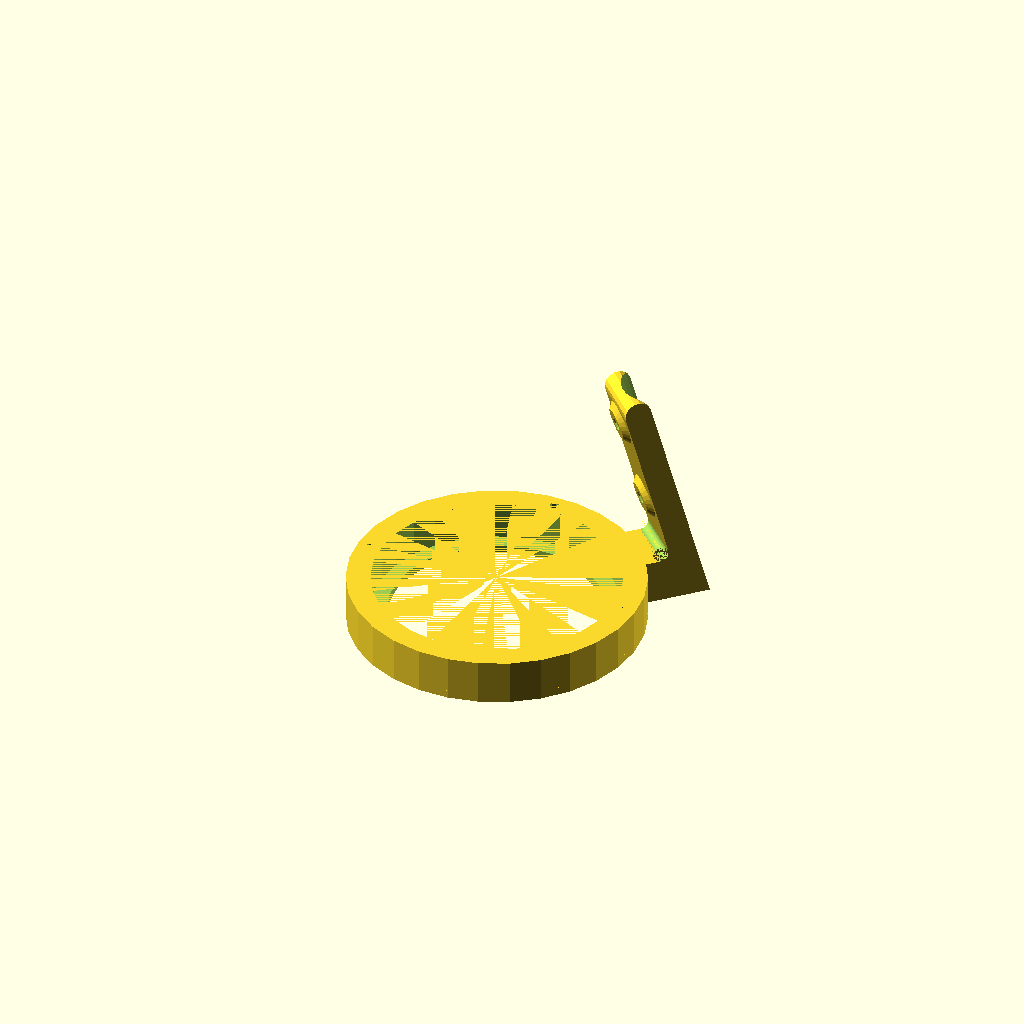
Cell 1: the model at its default parameters.
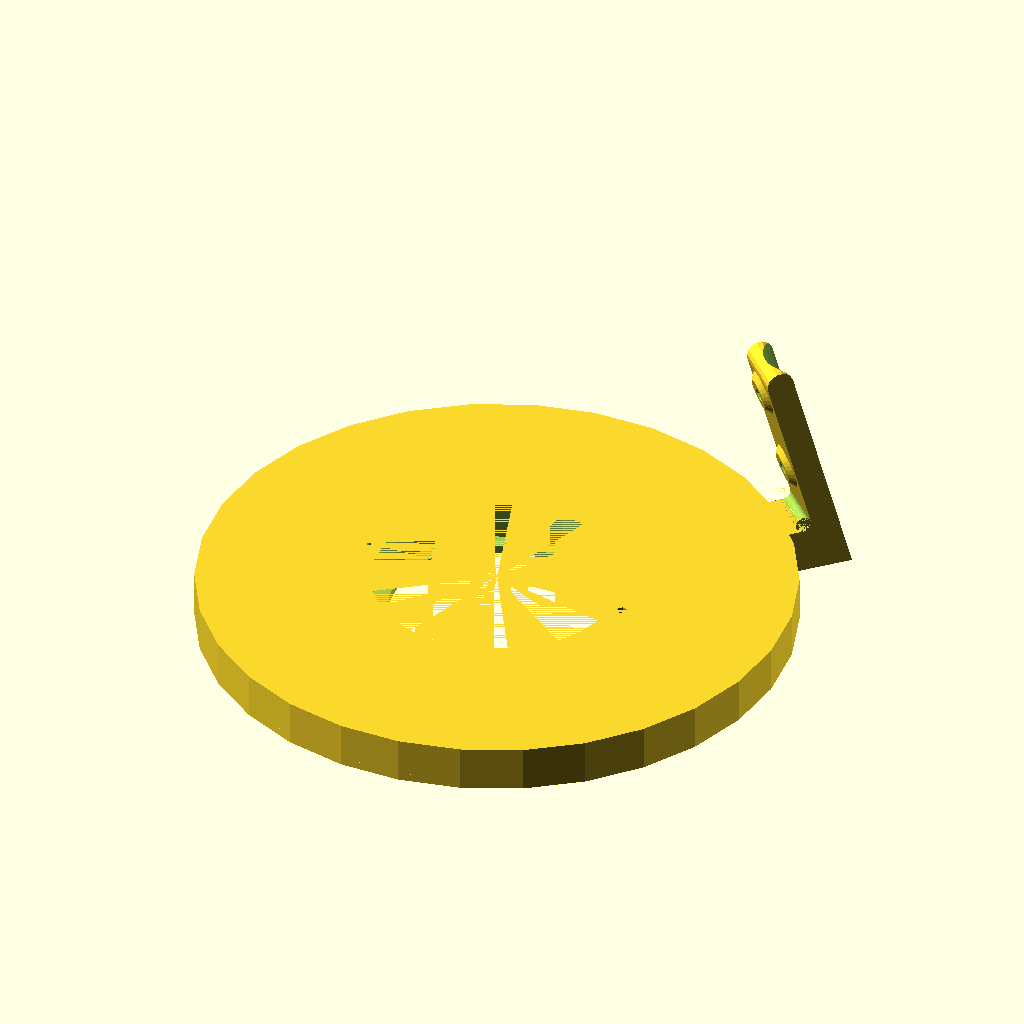
Cell 2 — cover_outer_diameter set to 220, the other parameters unchanged.
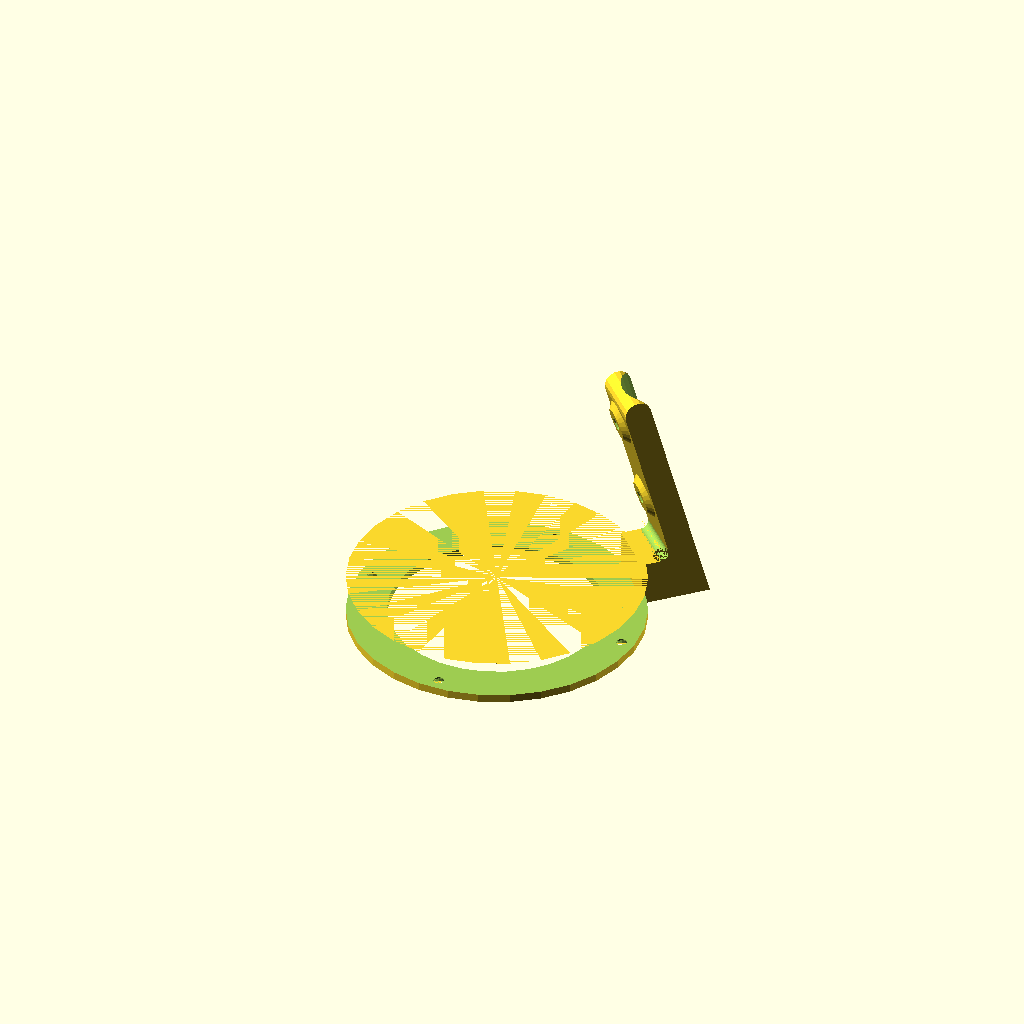
Cell 3: cover_inner_diameter = 184 (everything else at default).
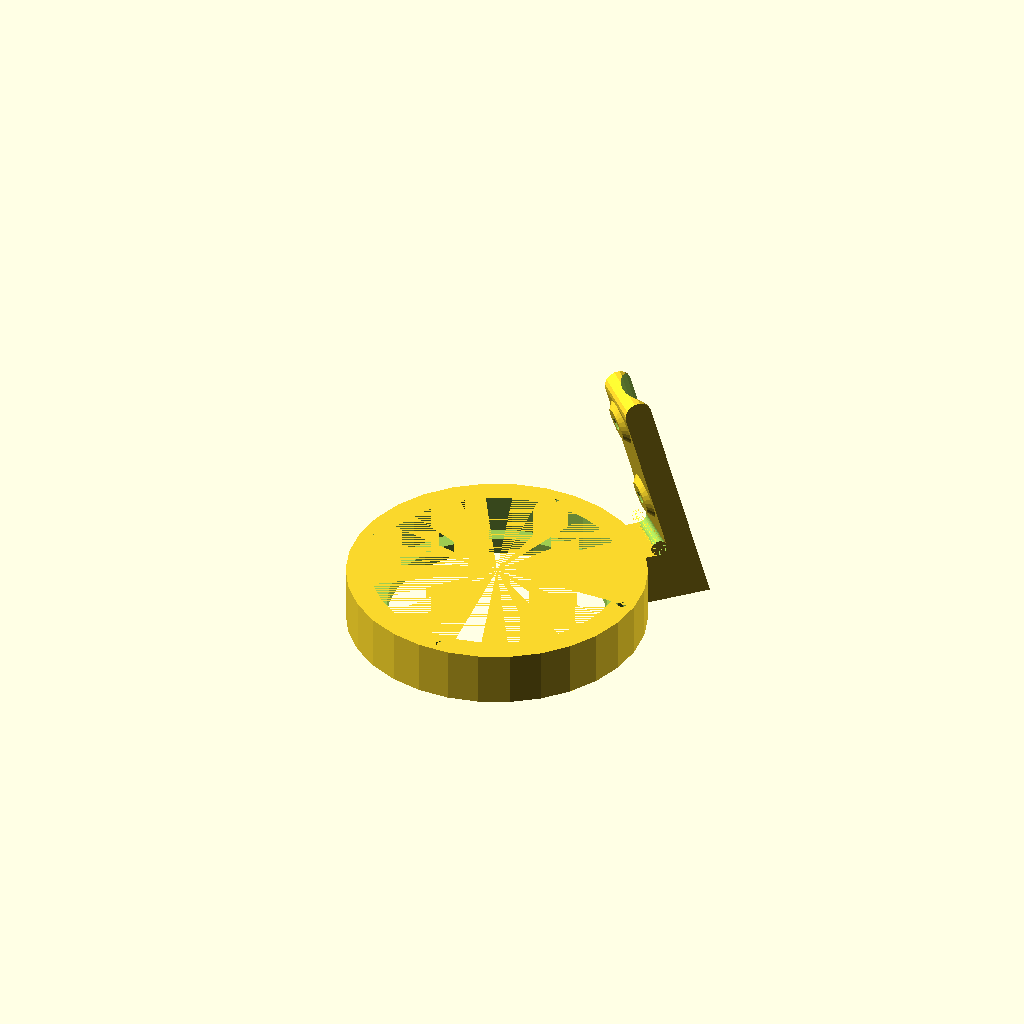
Cell 4 — cover_top_thickness set to 6, the other parameters unchanged.
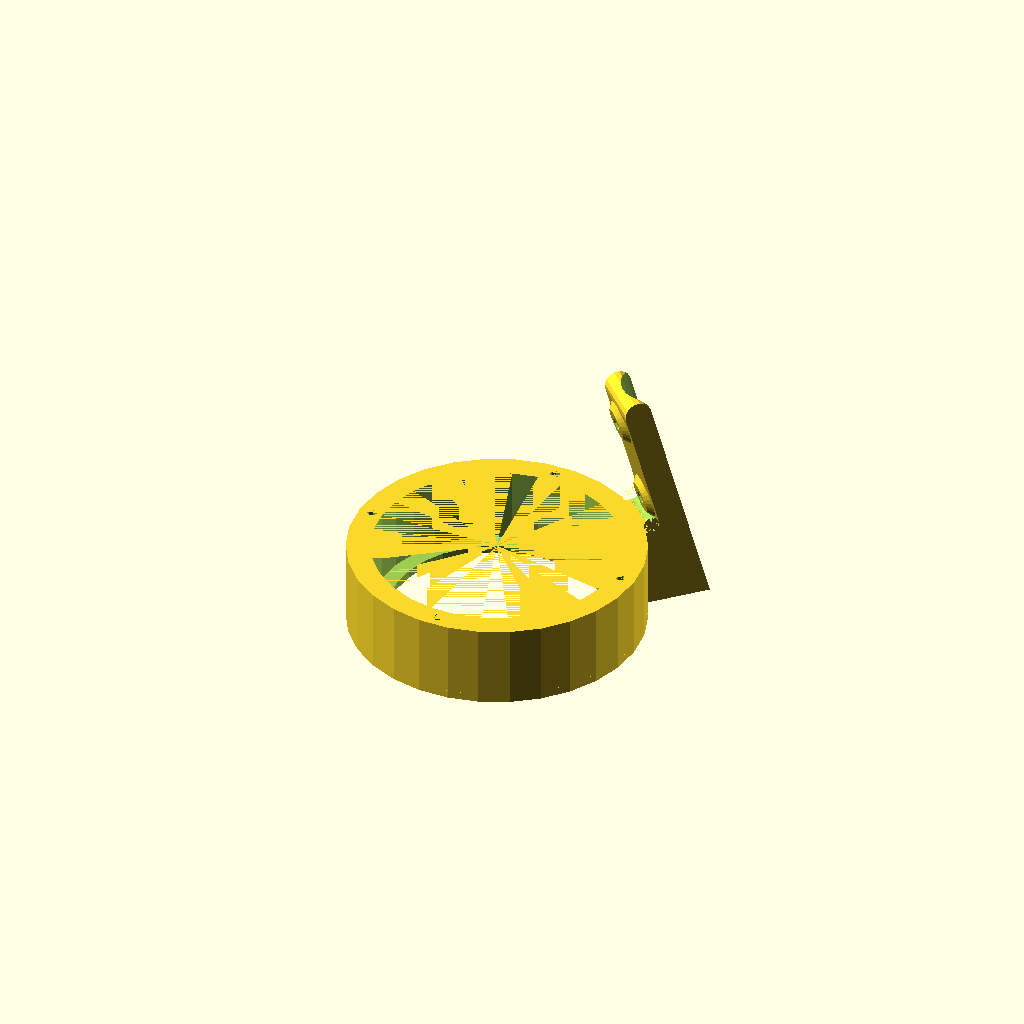
Cell 5 — cover_inner_depth set to 28, the other parameters unchanged.
One fixed orthographic camera (rotation 55°, 0°, 25°; colour scheme Cornfield) for every cell.
The OpenSCAD source (cassette_lid.scad):
// Parametry pokrywki
cover_outer_diameter = 110;
cover_outer_radius = cover_outer_diameter / 2;
cover_inner_diameter = 92;
cover_inner_radius = cover_inner_diameter / 2;
cover_top_thickness = 3;
cover_inner_depth = 14;
cover_total_height = cover_top_thickness + cover_inner_depth;
cover_hole_diameter = 4;
cover_hole_radius = cover_hole_diameter / 2;
countersink_diameter = 8;
countersink_radius = countersink_diameter / 2;
countersink_depth = 2;
top_hole_diameter = 80;
top_hole_radius = top_hole_diameter / 2;
cover_hole_radius_from_center = 50;
num_holes = 4;

// Parametry elementu mocującego (na pokrywce)
mount_angle = 45; // pozycja kątowa wokół pokrywki, między dwoma otworami montażowymi
mount_gap = 13; // odsunięcie od ściany pokrywki
mount_width = 22;
mount_depth = 10;
mount_height = 90; // wysokość końcowa, od płaskiej góry do dołu
mount_tilt = 15; // nachylenie do osi pokrywki, w stopniach
mount_concave_r = 13.5; // promień wklęsłości ściany zewnętrznej
mount_hole_d = 5.5;
mount_inner_boss_r = 6; // promień wysepki wzmacniającej material wokół otworów (po stronie wewnętrznej)
mount_inner_boss_base_r = 8.5; // promień podstawy wysepki wzmacniającej material wokół otworów (po stronie wewnętrznej)
mount_inner_boss_len = 2; // o tyle wysepka wystaje od plaskiej, wewnetrznej sciany
mount_hole_z1 = -41; // położenie (we własnej, nieobróconej osi) pierwszego otworu
mount_hole_z2 = -77; // położenie drugiego otworu
mount_margin_top = 15; // naddatek materiału nad punktem obrotu, przycinany do płaskiej góry
mount_r_round = mount_depth / 2; // promień zaokrąglenia dolnej ściany

// Wysokość (przed obrotem) taka, by po nachyleniu dolny-zewnętrzny róg wypadł
// dokładnie na mount_height od płaskiej, przyciętej góry
mount_H = (mount_height - mount_depth * sin(mount_tilt)) / cos(mount_tilt);

// Oś walca wklęsłości ściany zewnętrznej - przechodzi przez krawędzie (Y = ±width/2)
mount_dish_axis_x = mount_depth + sqrt(mount_concave_r*mount_concave_r - (mount_width/2)*(mount_width/2));

module mount_screw_hole(z) {
    translate([0, 0, z]) rotate([0, 90, 0])
        translate([0, 0, -(mount_inner_boss_len + 2)])
        cylinder(h = mount_inner_boss_len + 32, r = mount_hole_d / 2);
}

// Wysepka wzmacniająca materiał wokół otworu, po stronie wewnętrznej (płaskiej)
module mount_inner_boss(z) {
    translate([-mount_inner_boss_len, 0, z]) rotate([0, 90, 0])
        cylinder(h = mount_inner_boss_len, r1 = mount_inner_boss_r, r2 = mount_inner_boss_base_r);
}

// Element mocujący: prostopadłościan nachylony do osi pokrywki, z płaską,
// przyciętą górą (współpłaszczyznową z górą pokrywki), zaokrąglonym dołem,
// wklęsłą ścianą zewnętrzną i dwoma otworami na wkręty
module mount_tab() {
    intersection() {
        rotate([0, mount_tilt, 0])
            difference() {
                union() {
                    translate([0, -mount_width/2, -mount_H + mount_r_round])
                        cube([mount_depth, mount_width, (mount_H - mount_r_round) + mount_margin_top]);
                    translate([mount_depth/2, 0, -mount_H + mount_r_round])
                        rotate([-90, 0, 0])
                        cylinder(h = mount_width, r = mount_r_round, center = true);
                    mount_inner_boss(mount_hole_z1);
                    mount_inner_boss(mount_hole_z2);
                }
                // Wklęsła ściana zewnętrzna
                translate([mount_dish_axis_x, 0, -mount_H - 20])
                    cylinder(h = mount_H + mount_margin_top + 40, r = mount_concave_r);
                mount_screw_hole(mount_hole_z1);
                mount_screw_hole(mount_hole_z2);
            }
        // Przycięcie do płaskiej góry, współpłaszczyznowej z górą pokrywki
        translate([-1000, -1000, -3000])
            cube([2000, 2000, 3000]);
    }
}

// Zaokrąglenie narożnika u dołu mount_fill (między poziomą ścianą z=-cover_total_height
// a nachyloną ścianą mount_tab); walec o r=3mm styczny do obu powierzchni
module mount_fill_fillet() {
    fillet_r   = 3;
    fillet_z_c = -cover_total_height - fillet_r;
    // środek walca 3mm poza bryłą mount_tab (x_local = -fillet_r)
    fillet_x_c = (-fillet_r + sin(mount_tilt) * fillet_z_c) / cos(mount_tilt);
    // narożnik styku dolnej ściany mount_fill i ściany mount_tab
    corner_x   = -cover_total_height * tan(mount_tilt);
    corner_z   = -cover_total_height;

    difference() {
        // wypełnienie kąta: hull(walec, narożnik) daje trójkąt z łukiem jako podstawą
        hull() {
            translate([fillet_x_c, -mount_width/2, fillet_z_c])
                rotate([-90, 0, 0])
                    cylinder(r = fillet_r, h = mount_width, $fn = 32);
            translate([corner_x, -mount_width/2, corner_z])
                cube([0.01, mount_width, 0.01]);
        }
        // odjęcie walca tworzy wklęsłą powierzchnię zaokrąglenia
        translate([fillet_x_c, -mount_width/2, fillet_z_c])
            rotate([-90, 0, 0])
                cylinder(r = fillet_r + 0.01, h = mount_width + 1, $fn = 32);
    }
}

// Wypełnienie pomiędzy elementem mocującym a ścianą pokrywki (tylko na wysokości,
// na której ścianka pokrywki fizycznie istnieje)
module mount_fill() {
    top_z = 0;
    bot_z = -cover_total_height;
    eps = 0.1;
    overlap = 3; // wnikanie w istniejacą ściankę pokrywki, by zagwarantować zlączenie w jedną objętość
    hull() {
        translate([-mount_gap - overlap, -mount_width/2, top_z - eps])
            cube([mount_gap + overlap + 0.01, mount_width, eps]);
        translate([-mount_gap - overlap, -mount_width/2, bot_z])
            cube([(bot_z * tan(mount_tilt)) + mount_gap + overlap + 0.01, mount_width, eps]);
    }
}

// Pokrywka
translate([0, 120, 0]) {
    difference() {
        // Część stała pokrywki
        union() {
            // Górna część (płaska)
            cylinder(h = cover_top_thickness, r = cover_outer_radius, center = false);

            // Dolna część (ścianki)
            translate([0, 0, cover_top_thickness])
                cylinder(h = cover_inner_depth, r = cover_outer_radius, center = false);
        }

        // Wewnętrzna wnęka
        translate([0, 0, cover_top_thickness])
            cylinder(h = cover_inner_depth, r = cover_inner_radius, center = false);

        // Okrągły otwór z góry (80mm)
        translate([0, 0, -0.5])
            cylinder(h = cover_top_thickness + 1, r = top_hole_radius, center = false);

        // Cztery otwory do wkrętów
        for (i = [0:num_holes-1]) {
            angle = i * 360 / num_holes;
            x = cover_hole_radius_from_center * cos(angle);
            y = cover_hole_radius_from_center * sin(angle);

            // Otwór główny: 4mm średnicy na większości długości
            translate([x, y, 0])
                cylinder(h = cover_total_height, r = cover_hole_radius, center = false);

            // Pogłębienie stożkowe: na ostatnich 2.5mm zmienia się od 4mm do 7mm
            translate([x, y, 0])
                cylinder(h = 2.5, r1 = countersink_radius, r2 = cover_hole_radius, center = false);
        }
    }

    // Element mocujący, nachylony w stronę osi pokrywki, umieszczony między
    // dwoma istniejącymi otworami montażowymi (mirror koryguje odwrócony
    // układ Z pokrywki na modelu względem orientacji rzeczywistej)
    rotate([0, 0, mount_angle])
        translate([cover_outer_radius + mount_gap, 0, 0])
        mirror([0, 0, 1]) {
            mount_tab();
            mount_fill();
            mount_fill_fillet();
        }
}
Parameter table extracted from the source (name, type, default, range or options):
cover_outer_diameter: number, default 110
cover_inner_diameter: number, default 92
cover_top_thickness: number, default 3
cover_inner_depth: number, default 14
cover_hole_diameter: number, default 4
countersink_diameter: number, default 8
countersink_depth: number, default 2
top_hole_diameter: number, default 80
cover_hole_radius_from_center: number, default 50
num_holes: number, default 4
mount_angle: number, default 45
mount_gap: number, default 13
mount_width: number, default 22
mount_depth: number, default 10
mount_height: number, default 90
mount_tilt: number, default 15
mount_concave_r: number, default 13.5
mount_hole_d: number, default 5.5
mount_inner_boss_r: number, default 6
mount_inner_boss_base_r: number, default 8.5
mount_inner_boss_len: number, default 2
mount_hole_z1: number, default -41
mount_hole_z2: number, default -77
mount_margin_top: number, default 15
